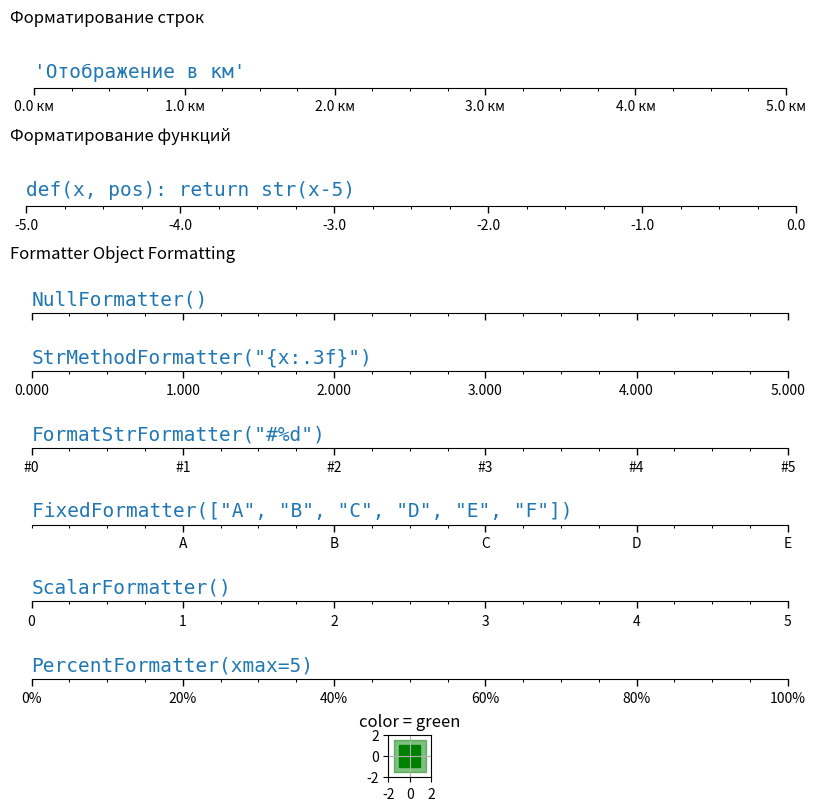

Python code for this plot:
# -*- coding: utf-8 -*-
"""Matplotlib.py

Automatically generated by Colab.

Original file is located at
    https://colab.research.google.com/<link-removed>
"""

import matplotlib.pyplot as plt
import matplotlib.ticker as ticker
import numpy as np

def setup(ax, title):
    ax.yaxis.set_major_locator(ticker.NullLocator())
    ax.spines[['left', 'right', 'top']].set_visible(False)
    ax.xaxis.set_minor_locator(ticker.AutoMinorLocator(4))
    ax.xaxis.set_ticks_position('bottom')
    ax.tick_params(which='major', width=1.00, length=5)
    ax.tick_params(which='minor', width=0.75, length=2.5)
    ax.set_xlim(0, 5)
    ax.set_ylim(0, 1)
    ax.text(0.0, 0.2, title, transform=ax.transAxes,
            fontsize=14, fontname='Monospace', color='tab:blue')

fig = plt.figure(figsize=(8, 8), layout='constrained')
fig0, fig1, fig2 = fig.subfigures(3, height_ratios=[1.5, 1.5, 7.5])

fig0.suptitle('Форматирование строк', x=0, ha='left')
ax0 = fig0.subplots()
setup(ax0, "'Отображение в км'")
ax0.xaxis.set_major_formatter(ticker.FormatStrFormatter('%.1f км'))

fig1.suptitle('Форматирование функций', x=0, ha='left')
ax1 = fig1.subplots()
setup(ax1, 'def(x, pos): return str(x-5)')
ax1.xaxis.set_major_formatter(lambda x, pos: str(x-5))

fig2.suptitle('Formatter Object Formatting', x=0, ha='left')
ax2 = fig2.subplots(7, 1)
setup(ax2[0], 'NullFormatter()')
ax2[0].xaxis.set_major_formatter(ticker.NullFormatter())

setup(ax2[1], 'StrMethodFormatter("{x:.3f}")')
ax2[1].xaxis.set_major_formatter(ticker.StrMethodFormatter("{x:.3f}"))

setup(ax2[2], 'FormatStrFormatter("#%d")')
ax2[2].xaxis.set_major_formatter(ticker.FormatStrFormatter("#%d"))

setup(ax2[3], 'FixedFormatter(["A", "B", "C", "D", "E", "F"])')
ax2[3].xaxis.set_major_formatter(ticker.FixedFormatter(["A", "B", "C", "D", "E", "F"]))
ax2[3].xaxis.set_major_locator(ticker.FixedLocator([1, 2, 3, 4, 5, 6]))


setup(ax2[4], 'ScalarFormatter()')
ax2[4].xaxis.set_major_formatter(ticker.ScalarFormatter(useMathText=True))

setup(ax2[5], 'PercentFormatter(xmax=5)')
ax2[5].xaxis.set_major_formatter(ticker.PercentFormatter(xmax=5))

plt.show()

import matplotlib.pyplot as plt, matplotlib.patches as pat
plt.xlim(-2, 2)
plt.ylim(-2, 2)
axes = plt.gca()
axes.set_aspect('equal')
fig1 = pat.Rectangle((-1.5, -1.5), 3, 3, color='green', alpha=0.5)
fig2 = pat.Rectangle((-1, -1), 2, 2, color='green')
axes.add_patch(fig1)
axes.add_patch(fig2)
plt.title('color = green')
plt.grid(True)
plt.show()